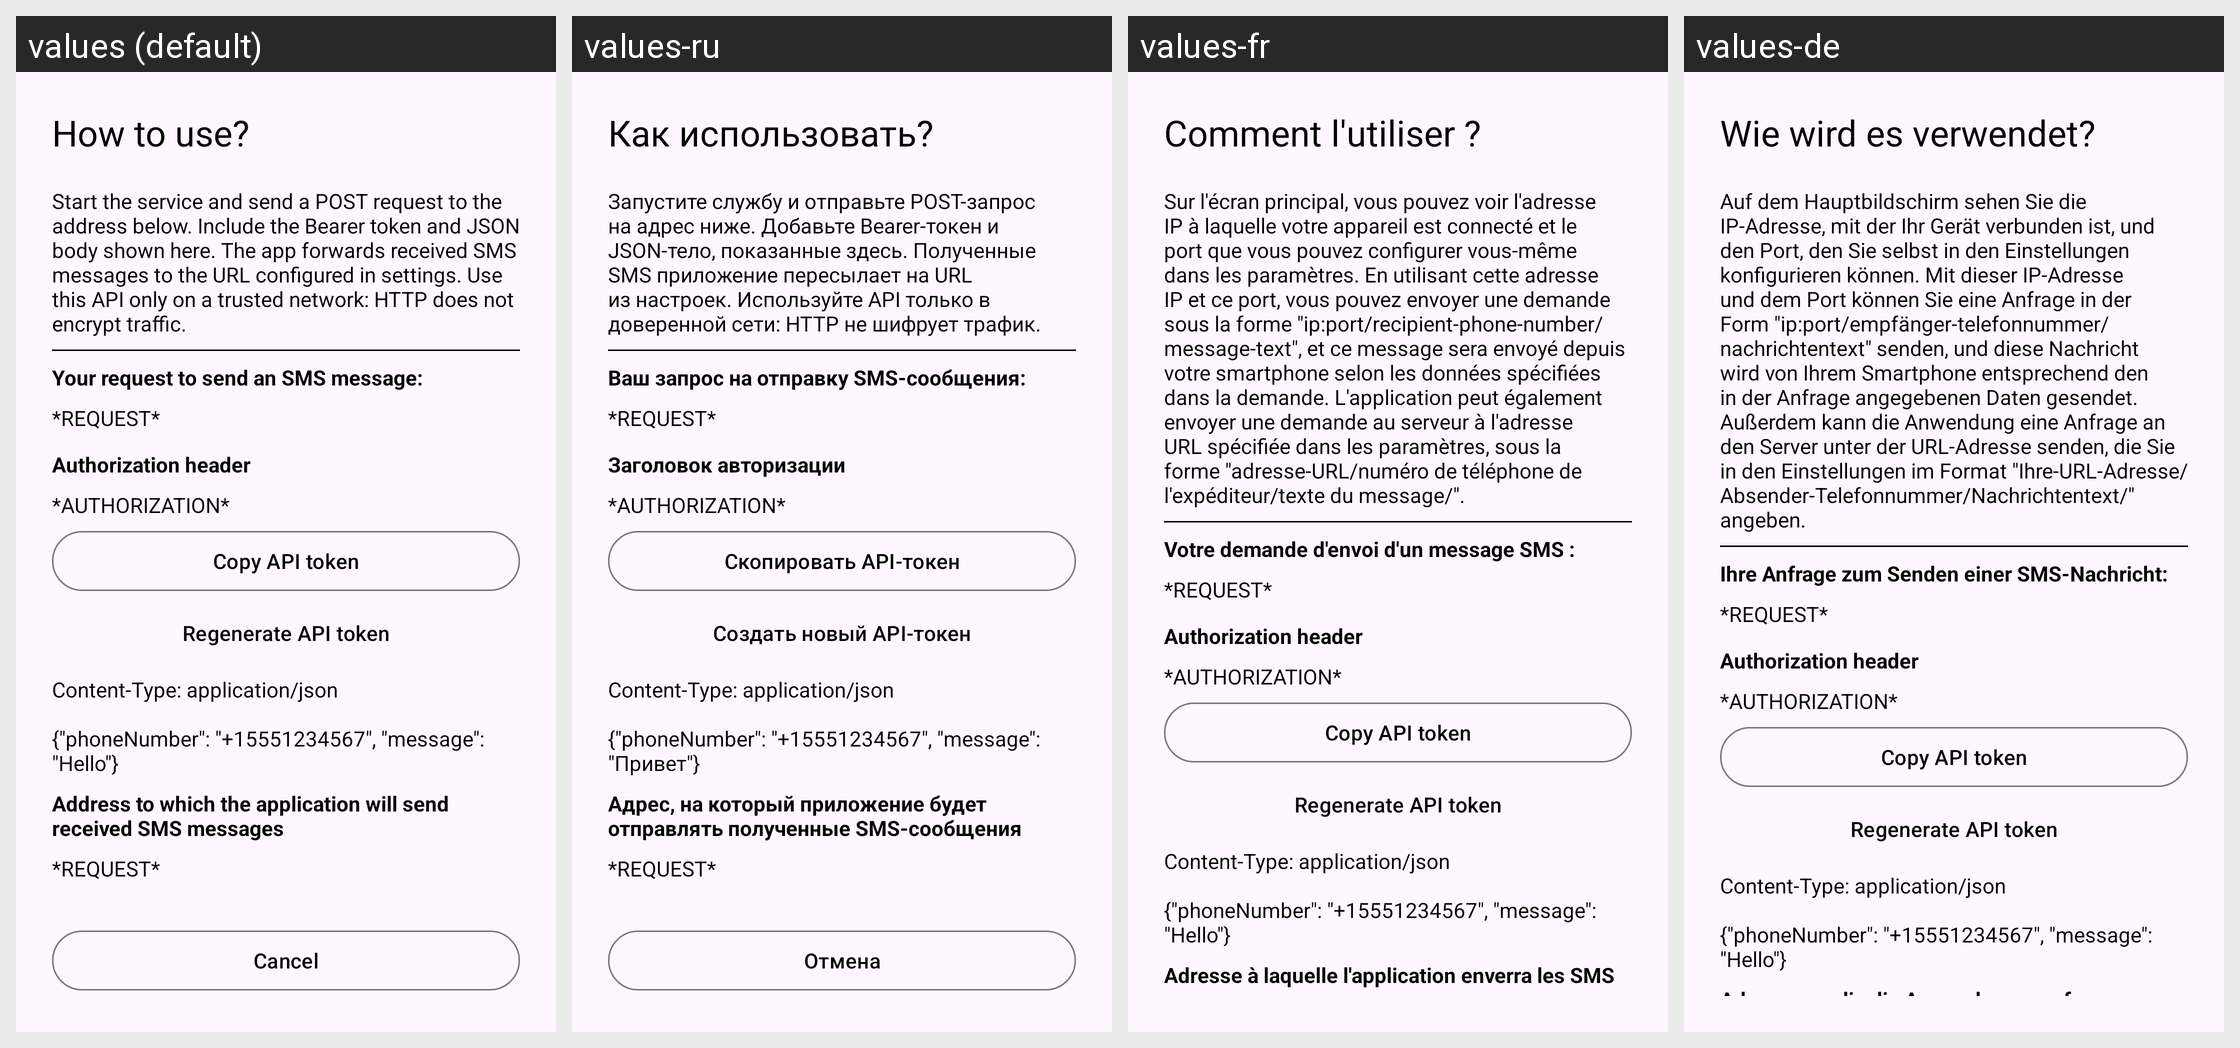

This grid shows one Android layout under several languages. Give, for every string resource on the screen, its name, the default text and each shown locale's text.
Android screen res/layout/dialog_how_to_use.xml rendered under 4 locales, left to right: values (default), values-ru, values-fr, values-de. Device: Nexus 5 (rendered at 1080×1920; each locale shown at half size, 540×960, under a caption strip naming it); theme Theme.SmsBridge.
Other locales in the repository, not shown: values-en.
Strings drawn on this screen, with the default value and each locale's value (text and hints the layout hard-codes, and strings that could not be matched under every locale, appear in the picture but are not listed):

how_to_use
  values: How to use?
  values-ru: Как использовать?
  values-fr: Comment l'utiliser ?
  values-de: Wie wird es verwendet?

how_to_use_guide
  values: Start the service and send a POST request to the address below. Include the Bearer token and JSON body shown here. The app forwards received SMS messages to the URL configured in settings. Use this API only on a trusted network: HTTP does not encrypt traffic.
  values-ru: Запустите службу и отправьте POST-запрос на адрес ниже. Добавьте Bearer-токен и JSON-тело, показанные здесь. Полученные SMS приложение пересылает на URL из настроек. Используйте API только в доверенной сети: HTTP не шифрует трафик.
  values-fr: Sur l'écran principal, vous pouvez voir l'adresse IP à laquelle votre appareil est connecté et le port que vous pouvez configurer vous-même dans les paramètres. En utilisant cette adresse IP et ce port, vous pouvez envoyer une demande sous la forme "ip:port/recipient-phone-number/message-text", et ce message sera envoyé depuis votre smartphone selon les données spécifiées dans la demande. …[clipped]
  values-de: Auf dem Hauptbildschirm sehen Sie die IP-Adresse, mit der Ihr Gerät verbunden ist, und den Port, den Sie selbst in den Einstellungen konfigurieren können. Mit dieser IP-Adresse und dem Port können Sie eine Anfrage in der Form "ip:port/empfänger-telefonnummer/nachrichtentext" senden, und diese Nachricht wird von Ihrem Smartphone entsprechend den in der Anfrage angegebenen Daten gesendet. Außerdem …[clipped]

your_request_to_send_an_sms_message
  values: Your request to send an SMS message:
  values-ru: Ваш запрос на отправку SMS-сообщения:
  values-fr: Votre demande d'envoi d'un message SMS :
  values-de: Ihre Anfrage zum Senden einer SMS-Nachricht:

api_authorization_header
  values: Authorization header
  values-ru: Заголовок авторизации
  values-fr: Authorization header  [not translated; the default value is used]
  values-de: Authorization header  [not translated; the default value is used]

copy_api_token
  values: Copy API token
  values-ru: Скопировать API-токен
  values-fr: Copy API token  [not translated; the default value is used]
  values-de: Copy API token  [not translated; the default value is used]

regenerate_api_token
  values: Regenerate API token
  values-ru: Создать новый API-токен
  values-fr: Regenerate API token  [not translated; the default value is used]
  values-de: Regenerate API token  [not translated; the default value is used]

api_json_example
  values: Content-Type: application/json
      
      {"phoneNumber": "+15551234567", "message": "Hello"}
  values-ru: Content-Type: application/json
      
      {"phoneNumber": "+15551234567", "message": "Привет"}
  values-fr: Content-Type: application/json
      
      {"phoneNumber": "+15551234567", "message": "Hello"}  [not translated; the default value is used]
  values-de: Content-Type: application/json
      
      {"phoneNumber": "+15551234567", "message": "Hello"}  [not translated; the default value is used]

address_to_which_the_application_will_send_received_sms_messages
  values: Address to which the application will send received SMS messages
  values-ru: Адрес, на который приложение будет отправлять полученные SMS-сообщения
  values-fr: Adresse à laquelle l'application enverra les SMS reçus
  values-de: Adresse, an die die Anwendung empfangene SMS-Nachrichten senden wird
